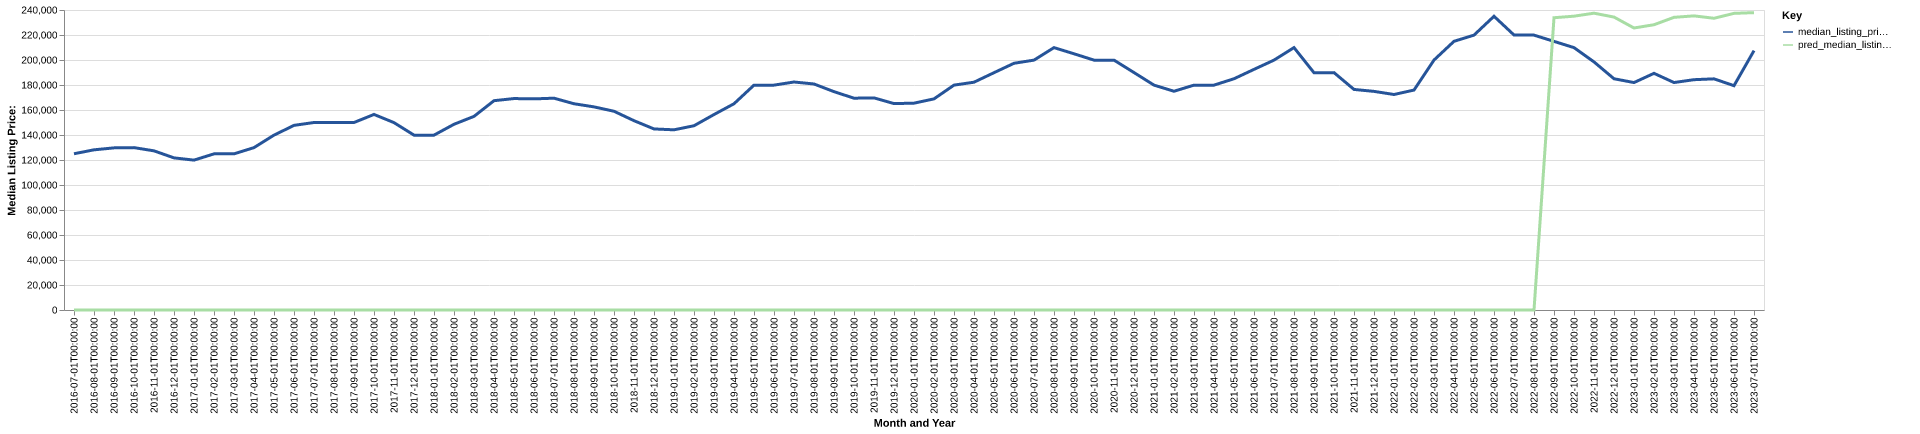

Values plotted in this chart, from the file beside it:
date, time_idx, median_listing_price, thirty_year_interest_rate_five, month, county_name, active_listing_count, median_days_on_market, pred_median_listing_price, month_year
2016-07-01, 0, 125000, 3.72, 7, Flint, MI, 1695, 50.0, 0, Jul-2016
2016-08-01, 1, 128138, 3.73, 8, Flint, MI, 1691, 55.0, 0, Aug-2016
2016-09-01, 2, 129700, 3.66, 9, Flint, MI, 1670, 59.0, 0, Sep-2016
2016-10-01, 3, 129900, 3.64, 10, Flint, MI, 1631, 60.0, 0, Oct-2016
2016-11-01, 4, 127325, 3.66, 11, Flint, MI, 1510, 65.0, 0, Nov-2016
2016-12-01, 5, 121700, 3.48, 12, Flint, MI, 1398, 74.0, 0, Dec-2016
2017-01-01, 6, 119900, 3.45, 1, Flint, MI, 1309, 79.0, 0, Jan-2017
2017-02-01, 7, 124900, 3.5, 2, Flint, MI, 1188, 79.0, 0, Feb-2017
2017-03-01, 8, 124925, 3.52, 3, Flint, MI, 1115, 61.0, 0, Mar-2017
2017-04-01, 9, 129900, 4.03, 4, Flint, MI, 1059, 47.0, 0, Apr-2017
2017-05-01, 10, 139900, 4.32, 5, Flint, MI, 1115, 37.0, 0, May-2017
2017-06-01, 11, 147700, 4.2, 6, Flint, MI, 1174, 42.0, 0, Jun-2017
2017-07-01, 12, 150000, 4.19, 7, Flint, MI, 1264, 43.0, 0, Jul-2017
2017-08-01, 13, 149950, 4.3, 8, Flint, MI, 1341, 46.0, 0, Aug-2017
2017-09-01, 14, 149999, 4.1, 9, Flint, MI, 1342, 51.0, 0, Sep-2017
2017-10-01, 15, 156450, 4.05, 10, Flint, MI, 1330, 58.0, 0, Oct-2017
2017-11-01, 16, 149900, 3.94, 11, Flint, MI, 1235, 59.0, 0, Nov-2017
2017-12-01, 17, 139900, 4.03, 12, Flint, MI, 1121, 66.0, 0, Dec-2017
2018-01-01, 18, 139900, 3.93, 1, Flint, MI, 1036, 74.0, 0, Jan-2018
2018-02-01, 19, 148575, 3.83, 2, Flint, MI, 971.0, 68.0, 0, Feb-2018
2018-03-01, 20, 154900, 3.94, 3, Flint, MI, 946.0, 60.0, 0, Mar-2018
2018-04-01, 21, 167450, 3.95, 4, Flint, MI, 956.0, 47.0, 0, Apr-2018
2018-05-01, 22, 169150, 3.99, 5, Flint, MI, 1061, 39.0, 0, May-2018
2018-06-01, 23, 168900, 4.15, 6, Flint, MI, 1123, 38.0, 0, Jun-2018
2018-07-01, 24, 169450, 4.4, 7, Flint, MI, 1190, 43.0, 0, Jul-2018
2018-08-01, 25, 165000, 4.46, 8, Flint, MI, 1345, 40.0, 0, Aug-2018
2018-09-01, 26, 162500, 4.58, 9, Flint, MI, 1420, 47.0, 0, Sep-2018
2018-10-01, 27, 159000, 4.66, 10, Flint, MI, 1415, 51.0, 0, Oct-2018
2018-11-01, 28, 151450, 4.62, 11, Flint, MI, 1395, 55.0, 0, Nov-2018
2018-12-01, 29, 144850, 4.54, 12, Flint, MI, 1326, 63.0, 0, Dec-2018
2019-01-01, 30, 144150, 4.6, 1, Flint, MI, 1210, 73.0, 0, Jan-2019
2019-02-01, 31, 147400, 4.72, 2, Flint, MI, 1108, 69.0, 0, Feb-2019
2019-03-01, 32, 156371, 4.9, 3, Flint, MI, 1060, 56.0, 0, Mar-2019
2019-04-01, 33, 165000, 4.94, 4, Flint, MI, 1020, 46.0, 0, Apr-2019
2019-05-01, 34, 179900, 4.75, 5, Flint, MI, 1047, 43.0, 0, May-2019
2019-06-01, 35, 179900, 4.51, 6, Flint, MI, 1188, 38.0, 0, Jun-2019
2019-07-01, 36, 182400, 4.41, 7, Flint, MI, 1254, 43.0, 0, Jul-2019
2019-08-01, 37, 180809, 4.41, 8, Flint, MI, 1293, 46.0, 0, Aug-2019
2019-09-01, 38, 174673, 4.2, 9, Flint, MI, 1358, 49.0, 0, Sep-2019
2019-10-01, 39, 169450, 4.14, 10, Flint, MI, 1404, 51.0, 0, Oct-2019
2019-11-01, 40, 169695, 3.84, 11, Flint, MI, 1296, 59.0, 0, Nov-2019
2019-12-01, 41, 165123, 3.81, 12, Flint, MI, 1196, 67.0, 0, Dec-2019
2020-01-01, 42, 165475, 3.75, 1, Flint, MI, 1084, 79.0, 0, Jan-2020
2020-02-01, 43, 168900, 3.73, 2, Flint, MI, 1005, 72.0, 0, Feb-2020
2020-03-01, 44, 179900, 3.78, 3, Flint, MI, 946.0, 53.0, 0, Mar-2020
2020-04-01, 45, 182240, 3.75, 4, Flint, MI, 876.0, 67.0, 0, Apr-2020
2020-05-01, 46, 189850, 3.74, 5, Flint, MI, 870.0, 72.0, 0, May-2020
2020-06-01, 47, 197375, 3.72, 6, Flint, MI, 762.0, 40.0, 0, Jun-2020
2020-07-01, 48, 199900, 3.49, 7, Flint, MI, 689.0, 39.0, 0, Jul-2020
2020-08-01, 49, 209900, 3.65, 8, Flint, MI, 668.0, 33.0, 0, Aug-2020
2020-09-01, 50, 204975, 3.33, 9, Flint, MI, 650.0, 32.0, 0, Sep-2020
2020-10-01, 51, 199900, 3.28, 10, Flint, MI, 627.0, 31.0, 0, Oct-2020
2020-11-01, 52, 199900, 3.21, 11, Flint, MI, 570.0, 39.0, 0, Nov-2020
2020-12-01, 53, 189950, 3.07, 12, Flint, MI, 526.0, 45.0, 0, Dec-2020
2021-01-01, 54, 179900, 2.99, 1, Flint, MI, 469.0, 40.0, 0, Jan-2021
2021-02-01, 55, 175000, 2.93, 2, Flint, MI, 405.0, 34.0, 0, Feb-2021
2021-03-01, 56, 179900, 2.88, 3, Flint, MI, 426.0, 30.0, 0, Mar-2021
2021-04-01, 57, 179900, 2.84, 4, Flint, MI, 465.0, 25.0, 0, Apr-2021
2021-05-01, 58, 185000, 2.71, 5, Flint, MI, 506.0, 26.0, 0, May-2021
2021-06-01, 59, 192500, 2.79, 6, Flint, MI, 591.0, 26.0, 0, Jun-2021
... 25 more rows
